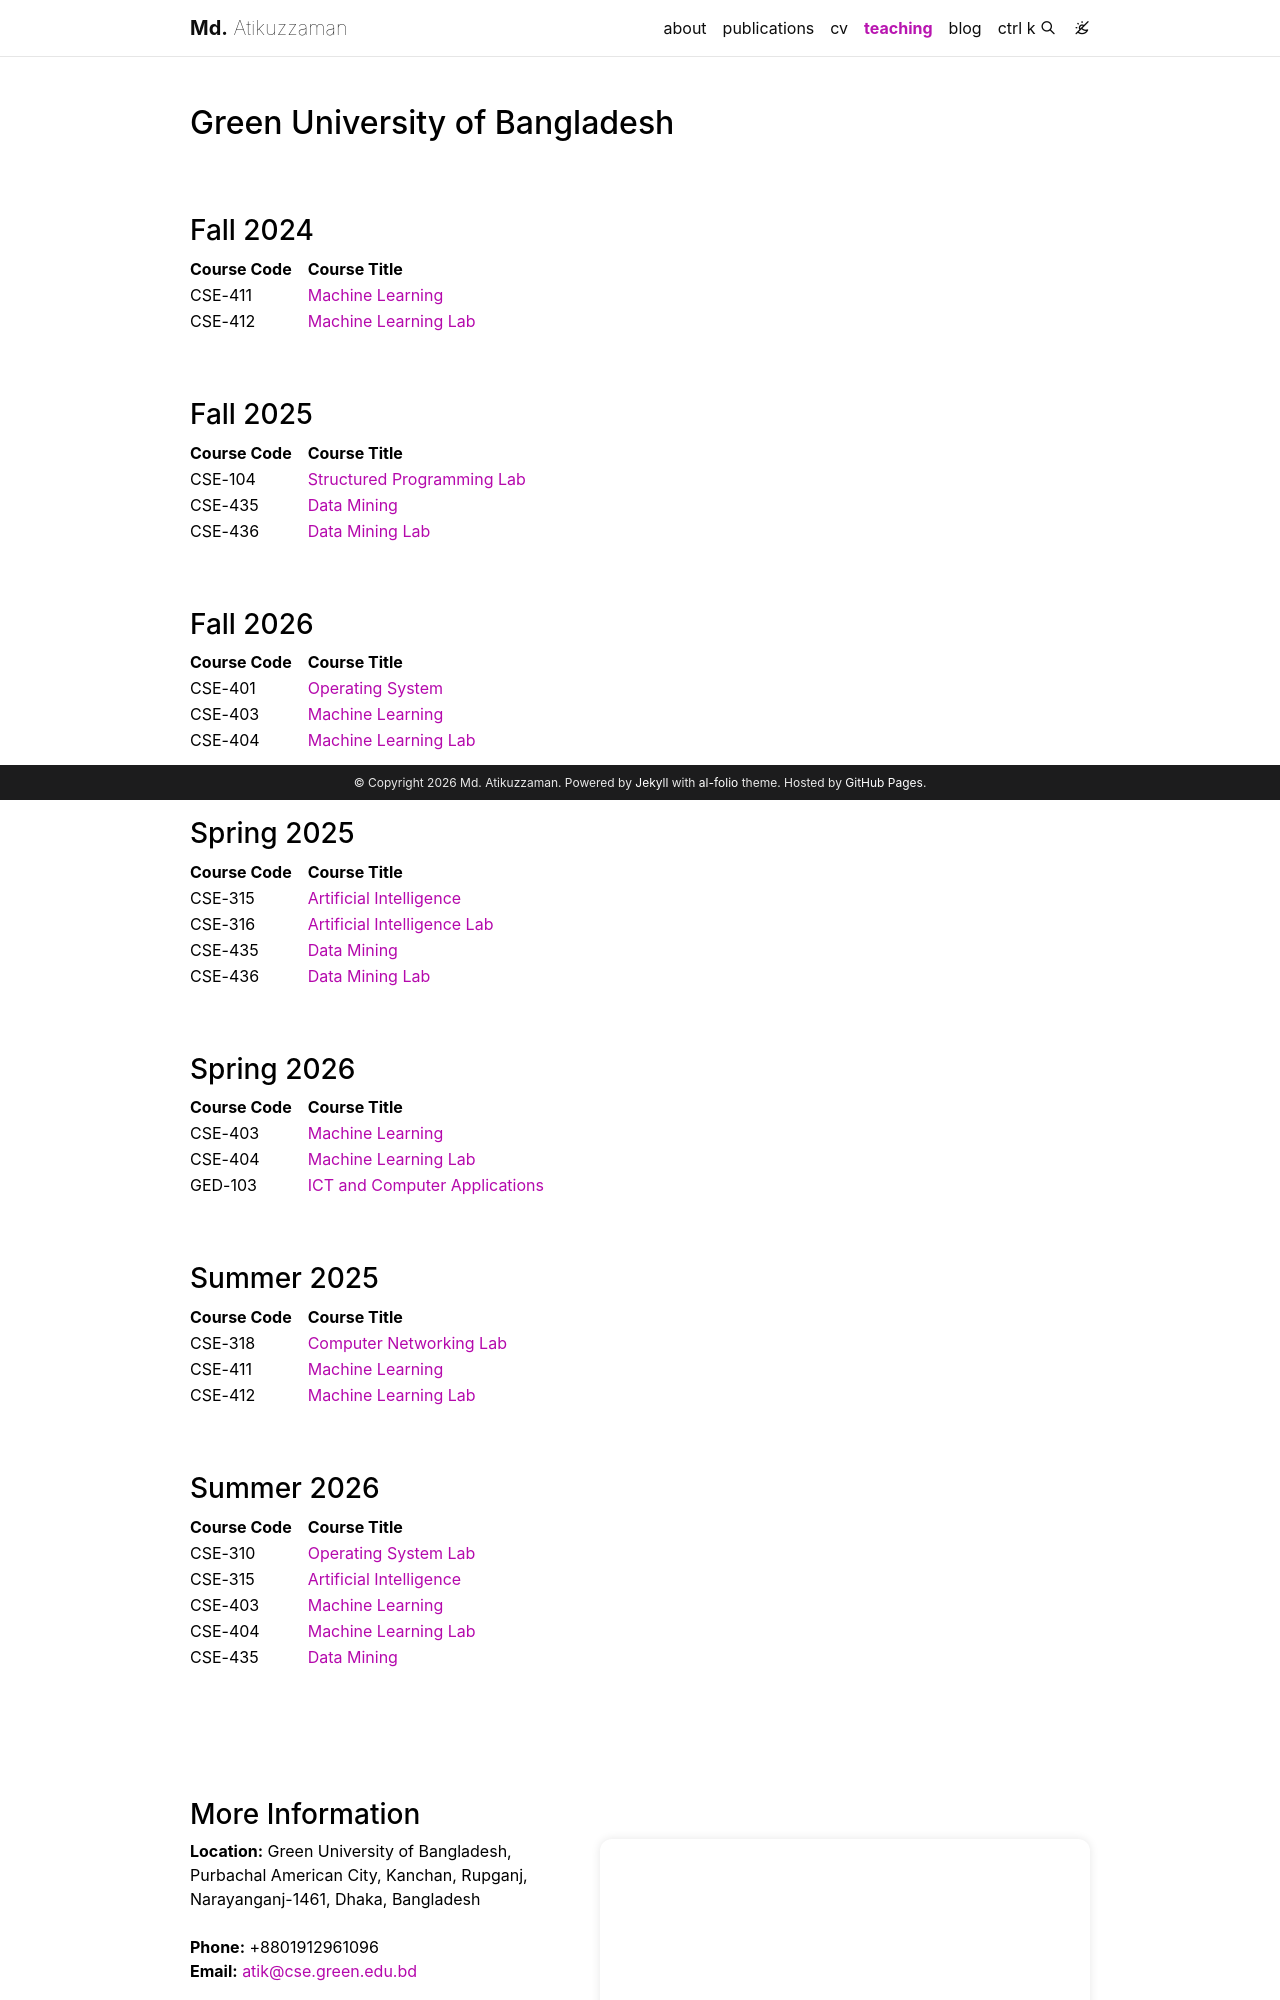

repository: atikuzzaman524/atikuzzaman524.github.io · page: teaching/index.html · generator: jekyll

---
layout: default
permalink: /teaching/
title: teaching
nav: true
nav_order: 3
description: Academic Courses and Teaching Materials

social: true # includes social icons at the bottom of the page
---


## Green University of Bangladesh
<br><br>  
{% assign courses_by_semester = site.teaching | group_by: "semester" %}
{% for group in courses_by_semester %}
  <h3>{{ group.name }}</h3>
  <table>
    <thead>
      <tr>
        <th>Course Code</th>
        <th>Course Title</th>
      </tr>
    </thead>
    <tbody>
      {% for course in group.items %}
      <tr>
        <td>{{ course.course_code }}</td>
        <td><a href="{{ course.url }}">{{ course.title }}</a></td>
      </tr>
      {% endfor %}
    </tbody>
  </table>
  <br><br>  
{% endfor %}



<br><br>
